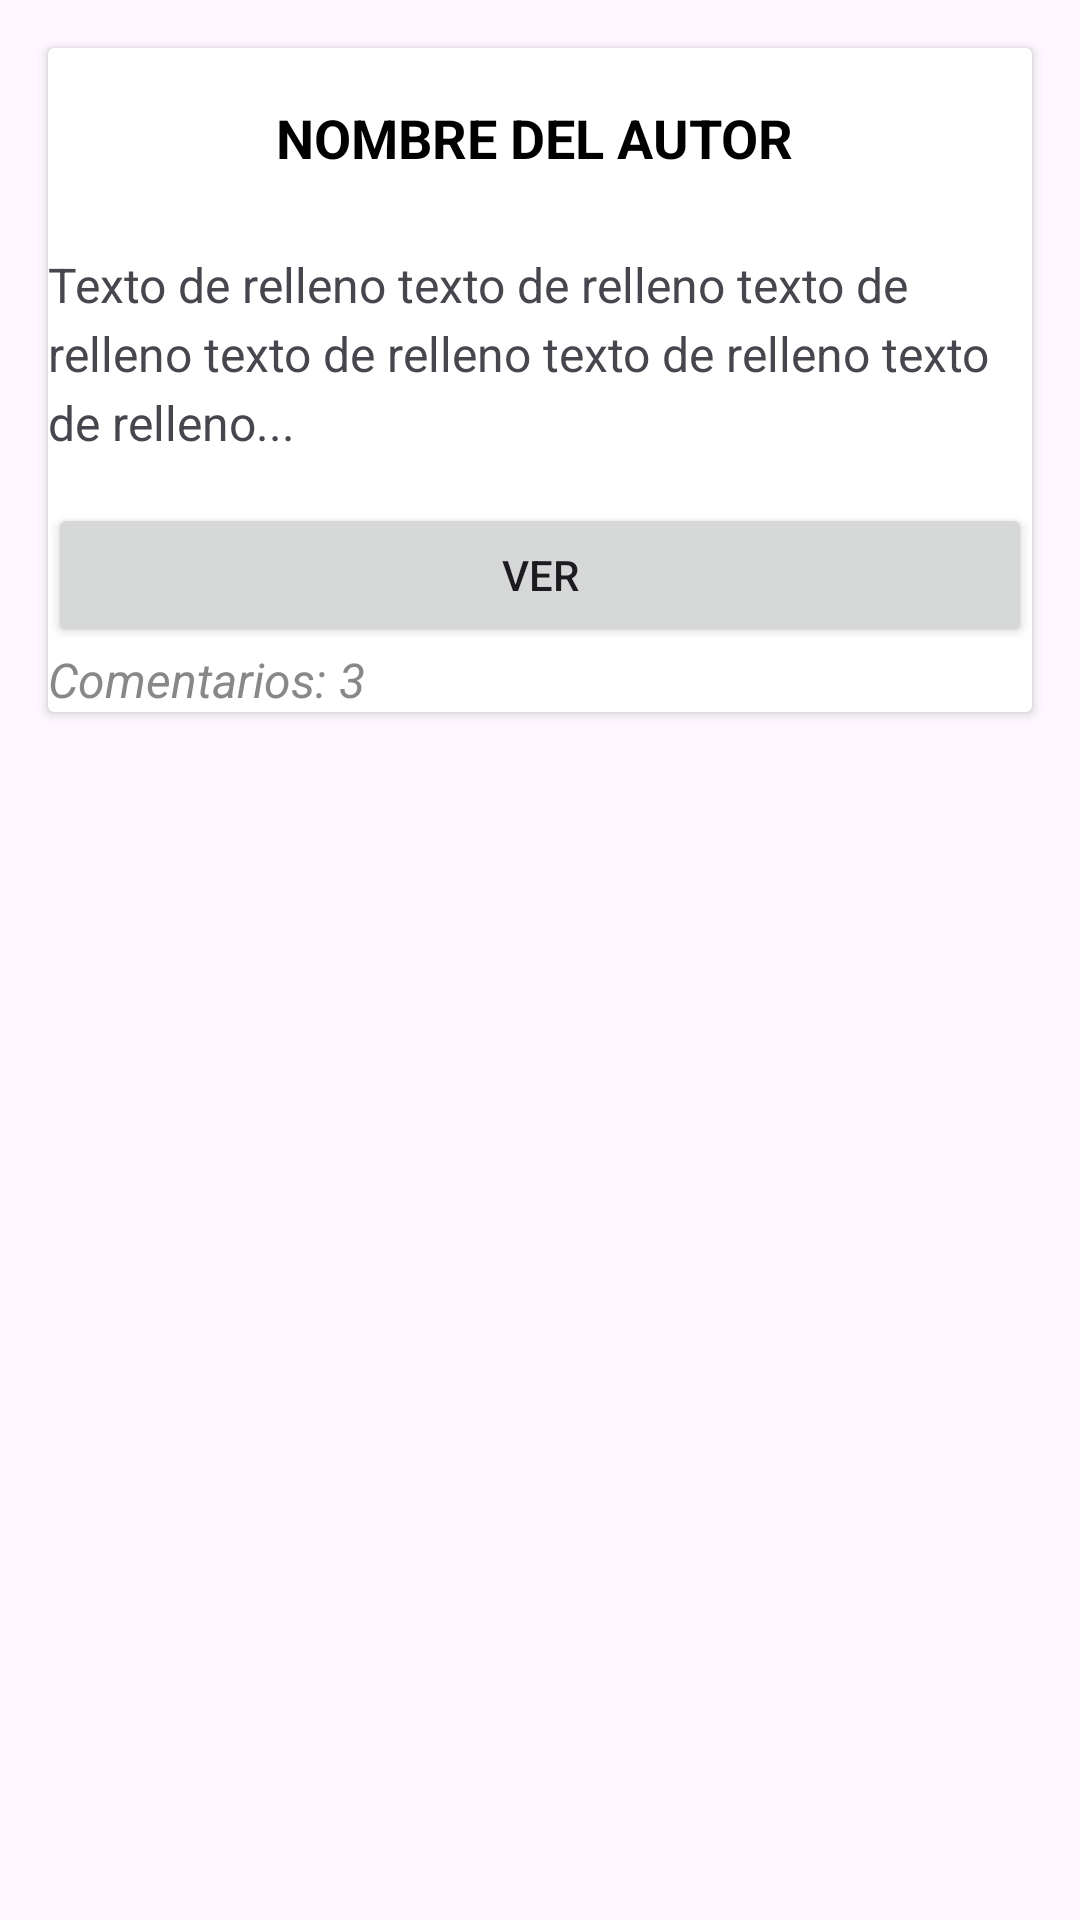

The Android layout XML behind this screen, and the referenced resources:
<!-- AndroidManifest.xml: application theme Theme.WhatIsHappen -->
<!-- res/layout/fragment_inicio.xml -->
<?xml version="1.0" encoding="utf-8"?>
<FrameLayout xmlns:android="http://schemas.android.com/apk/res/android"
    xmlns:app="http://schemas.android.com/apk/res-auto"
    xmlns:tools="http://schemas.android.com/tools"
    android:layout_width="match_parent"
    android:layout_height="match_parent"
    tools:context=".Inicio">

    <androidx.cardview.widget.CardView
        android:id="@+id/click"
        android:layout_width="match_parent"
        android:layout_height="wrap_content"
        android:layout_margin="16dp"


        android:clickable="false"
        android:padding="16dp">

        
        <LinearLayout
            android:layout_width="match_parent"
            android:layout_height="wrap_content"
            android:orientation="vertical">

            
            <LinearLayout
                android:layout_width="match_parent"
                android:layout_height="wrap_content"
                android:gravity="center_vertical"
                android:orientation="horizontal"
                android:paddingBottom="8dp">

                
                <ImageView
                    android:id="@+id/author_image"
                    android:layout_width="60dp"
                    android:layout_height="60dp"
                    android:layout_marginEnd="16dp"
                    android:scaleType="centerCrop"
                    android:src="@drawable/png" />

                
                <TextView
                    android:id="@+id/author_name"
                    android:layout_width="wrap_content"
                    android:layout_height="wrap_content"
                    android:text="@string/AUTOR"
                    android:textColor="#000000"
                    android:textSize="18sp"
                    android:textStyle="bold" />
            </LinearLayout>

            
            <TextView
                android:id="@+id/cliqueame"
                android:layout_width="match_parent"
                android:layout_height="wrap_content"
                android:layout_marginBottom="16dp"
                android:clickable="false"
                android:lineSpacingExtra="4dp"
                android:text="Texto de relleno texto de relleno texto de relleno texto de relleno texto de relleno texto de relleno..."
                android:textSize="16sp" />

            
            <Button
                android:id="@+id/cliquea"
                android:layout_width="match_parent"
                android:layout_height="wrap_content"
                android:text="VER" />

            <TextView
                android:id="@+id/comments_label"
                android:layout_width="wrap_content"
                android:layout_height="wrap_content"
                android:text="@string/comentario"
                android:textColor="#888888"
                android:textSize="16sp"
                android:textStyle="italic" />

        </LinearLayout>

    </androidx.cardview.widget.CardView>


</FrameLayout>
<!-- resources referenced by this layout -->
<resources>
  <string name="AUTOR">NOMBRE DEL AUTOR</string>
  <string name="comentario">Comentarios: 3</string>
  <style name="Theme.WhatIsHappen" parent="Base.Theme.WhatIsHappen" />
  <style name="Base.Theme.WhatIsHappen" parent="Theme.Material3.DayNight.NoActionBar">
          
          
      </style>
</resources>
